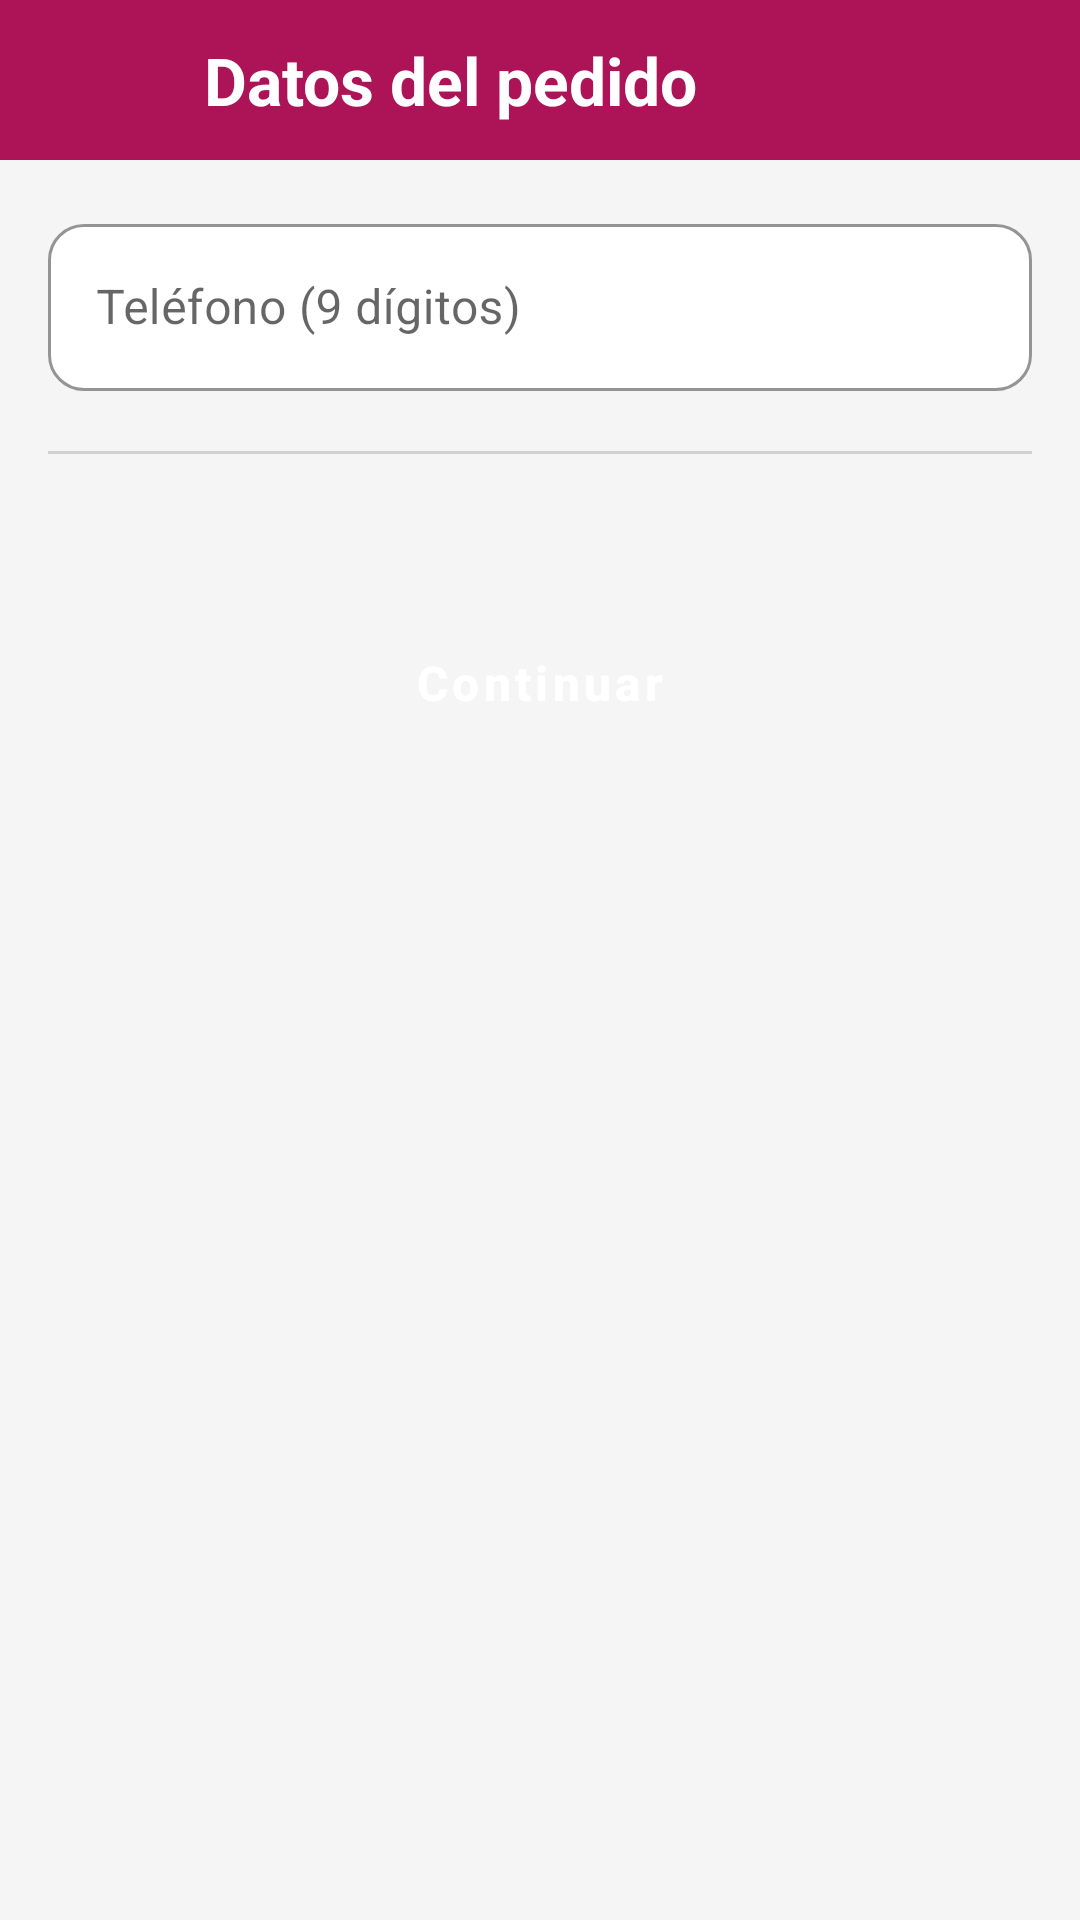

Produce the Android XML layout that renders to this screen, including the resource entries it uses.
<!-- AndroidManifest.xml: application theme Theme.ModaApp -->
<!-- res/layout/activity_pedido.xml -->
<?xml version="1.0" encoding="utf-8"?>
<LinearLayout xmlns:android="http://schemas.android.com/apk/res/android"
    android:id="@+id/main"
    android:layout_width="match_parent"
    android:layout_height="match_parent"
    android:orientation="vertical">

    <LinearLayout
        android:id="@+id/header"
        android:layout_width="match_parent" android:layout_height="wrap_content"
        android:background="@color/rosa_oscuro" android:gravity="center_vertical"
        android:orientation="horizontal">
        <ImageButton
            android:id="@+id/btnAtras"
            android:layout_width="48dp" android:layout_height="48dp"
            android:layout_marginStart="8dp" android:background="@null"
            android:contentDescription="@string/volver" android:src="@drawable/ic_atras" />
        <TextView
            android:layout_width="wrap_content" android:layout_height="wrap_content"
            android:padding="12dp" android:text="@string/datos_pedido"
            android:textColor="@color/blanco" android:textSize="22sp"
            android:textStyle="bold" />
    </LinearLayout>

    <ScrollView
        android:layout_width="match_parent" android:layout_height="0dp"
        android:layout_weight="1" android:fillViewport="true">
        <LinearLayout
            android:layout_width="match_parent" android:layout_height="wrap_content"
            android:orientation="vertical" android:padding="16dp">

            <com.google.android.material.textfield.TextInputLayout
                android:id="@+id/tilTelefono" style="@style/Campo"
                android:layout_width="match_parent" android:layout_height="wrap_content"
                android:hint="@string/telefono">
                <com.google.android.material.textfield.TextInputEditText
                    android:id="@+id/etTelefono"
                    android:layout_width="match_parent" android:layout_height="wrap_content"
                    android:inputType="number" android:maxLength="9" />
            </com.google.android.material.textfield.TextInputLayout>

            <TextView
                android:id="@+id/tvEstado"
                android:layout_width="match_parent" android:layout_height="wrap_content"
                android:layout_marginTop="16dp" android:textSize="16sp"
                android:textStyle="bold" android:visibility="gone" />

            <LinearLayout
                android:id="@+id/llNuevo"
                android:layout_width="match_parent" android:layout_height="wrap_content"
                android:orientation="vertical" android:visibility="gone">
                <com.google.android.material.textfield.TextInputLayout
                    android:id="@+id/tilNombres" style="@style/Campo"
                    android:layout_width="match_parent" android:layout_height="wrap_content"
                    android:layout_marginTop="8dp" android:hint="@string/nombres">
                    <com.google.android.material.textfield.TextInputEditText
                        android:id="@+id/etNombres"
                        android:layout_width="match_parent" android:layout_height="wrap_content"
                        android:inputType="textCapWords|textPersonName" />
                </com.google.android.material.textfield.TextInputLayout>
                <com.google.android.material.textfield.TextInputLayout
                    android:id="@+id/tilApellidos" style="@style/Campo"
                    android:layout_width="match_parent" android:layout_height="wrap_content"
                    android:layout_marginTop="12dp" android:hint="@string/apellidos">
                    <com.google.android.material.textfield.TextInputEditText
                        android:id="@+id/etApellidos"
                        android:layout_width="match_parent" android:layout_height="wrap_content"
                        android:inputType="textCapWords|textPersonName" />
                </com.google.android.material.textfield.TextInputLayout>
            </LinearLayout>

            <View
                android:layout_width="match_parent" android:layout_height="1dp"
                android:layout_marginTop="20dp" android:background="@color/borde" />

            <LinearLayout
                android:layout_width="match_parent" android:layout_height="wrap_content"
                android:layout_marginTop="12dp" android:orientation="horizontal">
                <TextView
                    android:id="@+id/tvResumen"
                    android:layout_width="0dp" android:layout_height="wrap_content"
                    android:layout_weight="1" android:textColor="@color/negro"
                    android:textSize="16sp" />
                <TextView
                    android:id="@+id/tvMonto"
                    android:layout_width="wrap_content" android:layout_height="wrap_content"
                    android:textColor="@color/negro" android:textSize="18sp"
                    android:textStyle="bold" />
            </LinearLayout>

            <Button
                android:id="@+id/btnAccion" style="@style/BotonPrimario"
                android:layout_width="match_parent" android:layout_height="56dp"
                android:layout_marginTop="12dp" android:text="@string/continuar" />
        </LinearLayout>
    </ScrollView>
</LinearLayout>
<!-- resources referenced by this layout -->
<resources>
  <color name="blanco">#FFFFFF</color>
  <color name="borde">#D0D0D0</color>
  <color name="negro">#121212</color>
  <color name="rosa_oscuro">#AD1457</color>
  <string name="apellidos">Apellidos</string>
  <string name="continuar">Continuar</string>
  <string name="datos_pedido">Datos del pedido</string>
  <string name="nombres">Nombres</string>
  <string name="telefono">Teléfono (9 dígitos)</string>
  <string name="volver">Volver</string>
  <style name="BotonPrimario" parent="Widget.MaterialComponents.Button">
          <item name="cornerRadius">28dp</item>
          <item name="android:textAllCaps">false</item>
          <item name="android:textSize">16sp</item>
          <item name="android:textStyle">bold</item>
      </style>
  <style name="Campo" parent="Widget.MaterialComponents.TextInputLayout.OutlinedBox">
          <item name="boxBackgroundColor">@color/blanco</item>
          <item name="boxStrokeColor">@color/rosa_oscuro</item>
          <item name="boxCornerRadiusTopStart">12dp</item>
          <item name="boxCornerRadiusTopEnd">12dp</item>
          <item name="boxCornerRadiusBottomStart">12dp</item>
          <item name="boxCornerRadiusBottomEnd">12dp</item>
      </style>
  <style name="Theme.ModaApp" parent="Base.Theme.ModaApp" />
  <style name="Base.Theme.ModaApp" parent="Theme.MaterialComponents.Light.NoActionBar">
          <item name="colorPrimary">@color/rosa_oscuro</item>
          <item name="colorPrimaryVariant">@color/rosa</item>
          <item name="colorOnPrimary">@color/blanco</item>
          <item name="colorSecondary">@color/rosa_oscuro</item>
          <item name="colorOnSecondary">@color/blanco</item>
          <item name="android:windowBackground">@color/fondo</item>
      </style>
  <color name="rosa">#E91E63</color>
  <color name="fondo">#F5F5F5</color>
</resources>
